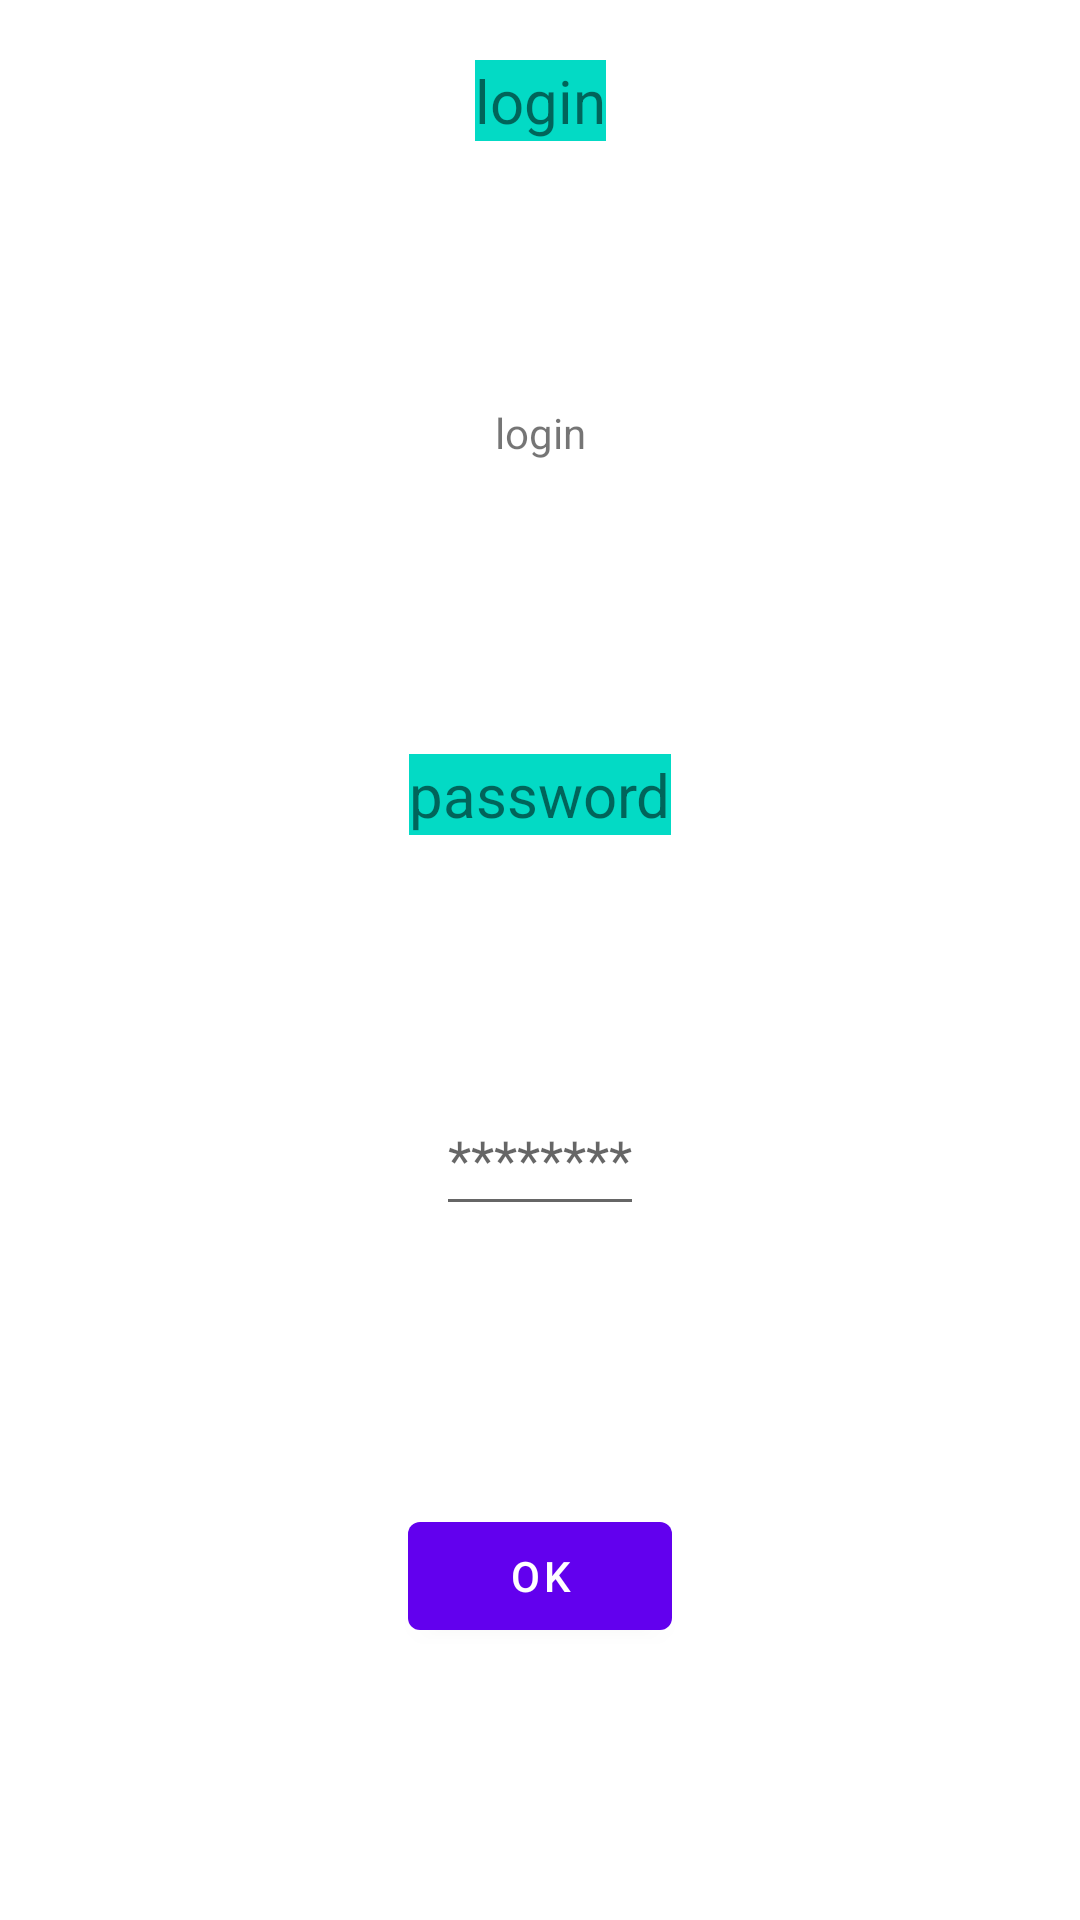

Produce the Android XML layout that renders to this screen, including the resource entries it uses.
<!-- AndroidManifest.xml: application theme Theme.SitecJ -->
<!-- res/layout/fragment_login.xml -->
<?xml version="1.0" encoding="utf-8"?>
<androidx.constraintlayout.widget.ConstraintLayout xmlns:android="http://schemas.android.com/apk/res/android"
    xmlns:app="http://schemas.android.com/apk/res-auto"
    xmlns:tools="http://schemas.android.com/tools"
    android:layout_width="match_parent"
    android:layout_height="match_parent"
    tools:context=".LoginFragment">

    <TextView
        android:id="@+id/tvLogin"
        android:layout_width="wrap_content"
        android:layout_height="wrap_content"
        android:layout_gravity="center_horizontal"
        android:layout_marginTop="20dp"
        android:background="@color/teal_200"
        android:text="@string/login_label"
        android:textSize="20sp"
        app:layout_constrainedHeight="true"
        app:layout_constraintEnd_toEndOf="parent"
        app:layout_constraintStart_toStartOf="parent"
        app:layout_constraintTop_toTopOf="parent" />

    <TextView
        android:id="@+id/tvName"
        android:layout_width="wrap_content"
        android:layout_height="wrap_content"
        android:layout_gravity="center_horizontal"
        android:layout_marginTop="5dp"
        android:layout_marginBottom="5dp"

        android:text="@string/login_label"
        app:layout_constrainedHeight="true"
        app:layout_constraintBottom_toTopOf="@id/tvPassword"
        app:layout_constraintEnd_toEndOf="parent"
        app:layout_constraintStart_toStartOf="parent"
        app:layout_constraintTop_toBottomOf="@id/tvLogin" />


    <TextView
        android:id="@+id/tvPassword"
        android:layout_width="wrap_content"
        android:layout_height="wrap_content"
        android:layout_gravity="center_horizontal"
        android:layout_marginTop="10dp"
        android:background="@color/teal_200"
        android:text="@string/password"
        android:textSize="20sp"
        app:layout_constrainedHeight="true"
        app:layout_constraintBottom_toTopOf="@id/etPassword"
        app:layout_constraintEnd_toEndOf="parent"
        app:layout_constraintStart_toStartOf="parent"
        app:layout_constraintTop_toBottomOf="@id/tvName" />

    <EditText
        android:id="@+id/etPassword"
        android:layout_width="wrap_content"
        android:layout_height="wrap_content"
        android:layout_gravity="center_horizontal"
        android:autofillHints="********"
        android:hint="********"
        android:inputType="textPassword"
        android:minWidth="48dp"
        android:minHeight="48dp"
        app:layout_constrainedHeight="true"
        app:layout_constraintBottom_toTopOf="@id/btnLogin"
        app:layout_constraintEnd_toEndOf="parent"
        app:layout_constraintStart_toStartOf="parent"
        app:layout_constraintTop_toBottomOf="@id/tvPassword" />

    <Button
        android:id="@+id/btnLogin"
        android:layout_width="wrap_content"
        android:layout_height="wrap_content"
        android:layout_gravity="center"
        android:layout_marginTop="10dp"
        android:layout_marginBottom="8dp"
        android:text="OK"
        app:layout_constrainedHeight="true"
        app:layout_constraintBottom_toBottomOf="parent"
        app:layout_constraintEnd_toEndOf="parent"
        app:layout_constraintStart_toStartOf="parent"
        app:layout_constraintTop_toBottomOf="@id/etPassword" />

</androidx.constraintlayout.widget.ConstraintLayout>
<!-- resources referenced by this layout -->
<resources>
  <string name="login_label">login</string>
  <string name="password">password</string>
  <style name="Theme.SitecJ" parent="Theme.MaterialComponents.DayNight.DarkActionBar">
          
          <item name="colorPrimary">@color/purple_500</item>
          <item name="colorPrimaryVariant">@color/purple_700</item>
          <item name="colorOnPrimary">@color/white</item>
          
          <item name="colorSecondary">@color/teal_200</item>
          <item name="colorSecondaryVariant">@color/teal_700</item>
          <item name="colorOnSecondary">@color/black</item>
          
          <item name="android:statusBarColor" tools:targetApi="l">?attr/colorPrimaryVariant</item>
          
      </style>
  <!-- not gathered from this repository: default colours our renderer supplied (Android Studio template values) -->
  <color name="purple_500">#FF6200EE</color>
  <color name="purple_700">#FF3700B3</color>
  <color name="teal_200">#FF03DAC5</color>
  <color name="teal_700">#FF018786</color>
  <color name="black">#FF000000</color>
  <color name="white">#FFFFFFFF</color>
</resources>
